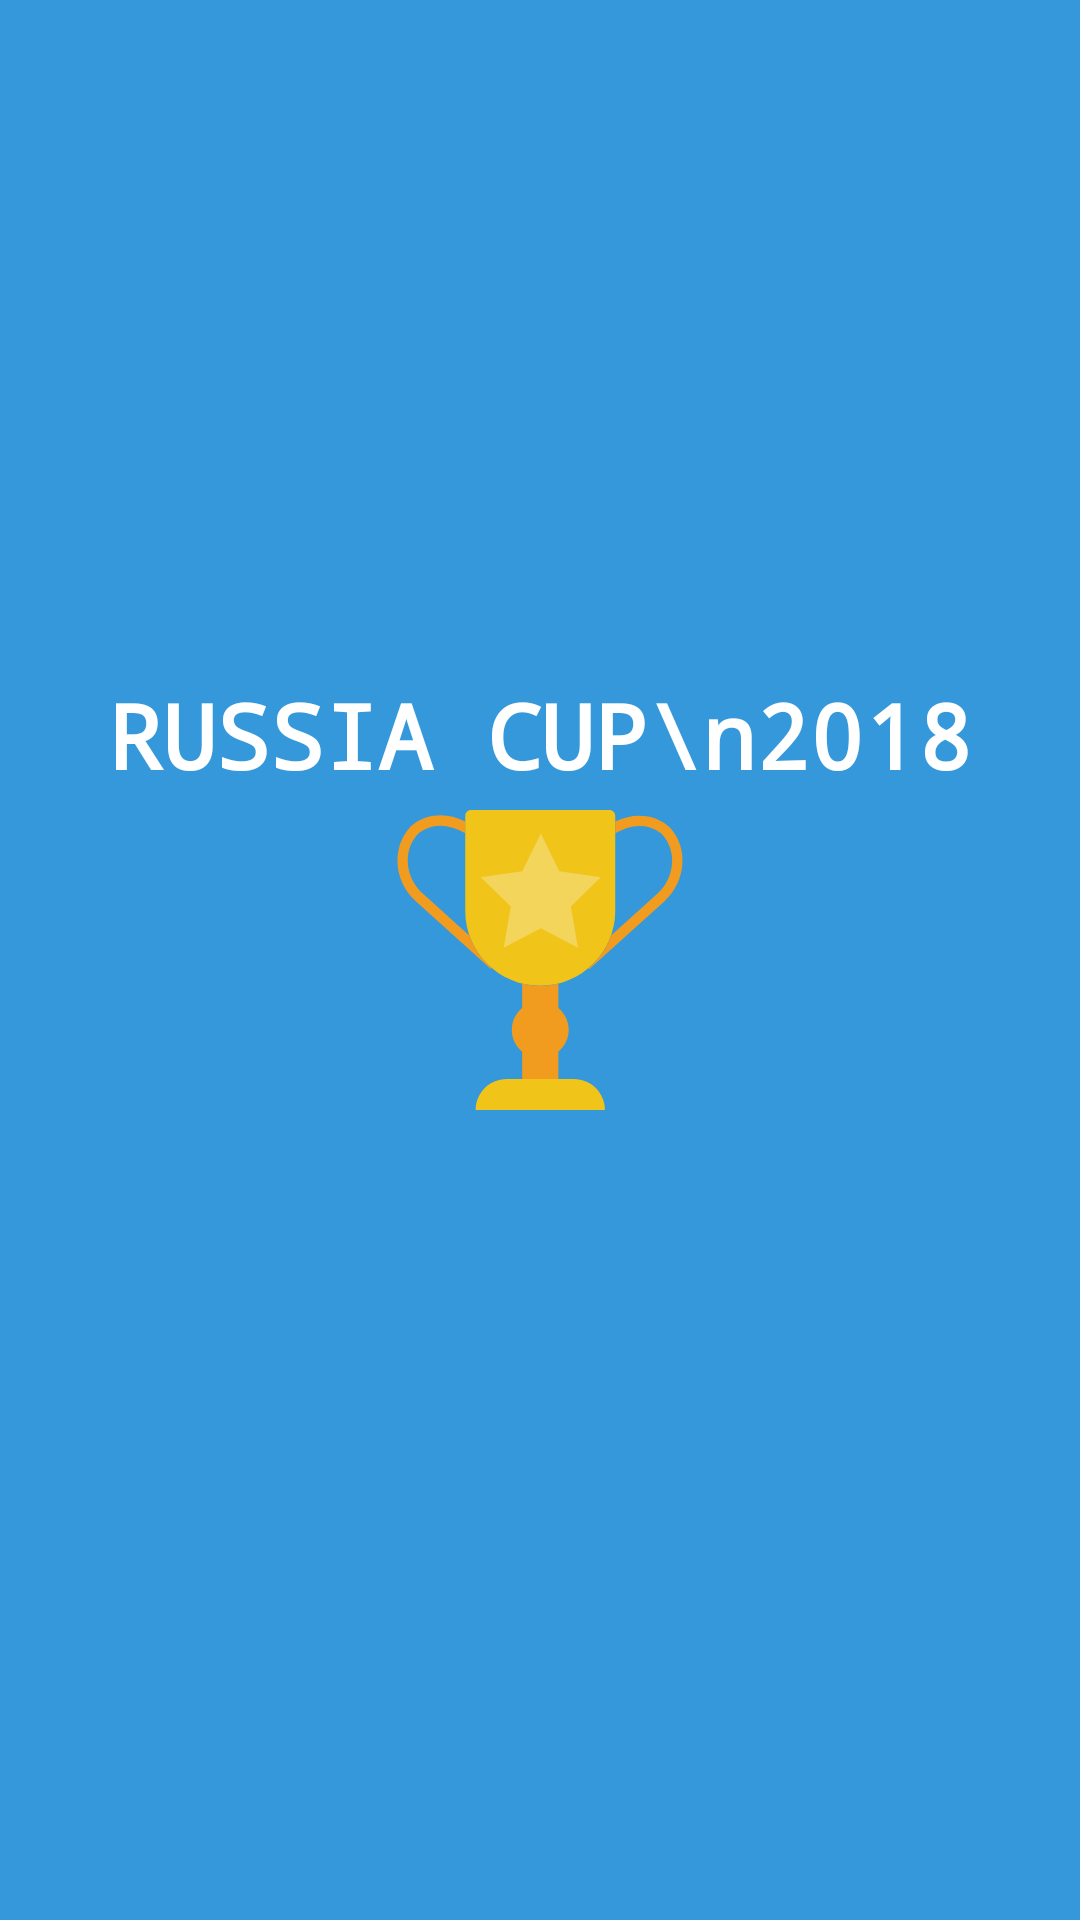

Write the Android layout XML for this screen, with the resource values it uses.
<!-- AndroidManifest.xml: application theme AppTheme -->
<!-- res/layout/activity_main.xml -->
<?xml version="1.0" encoding="utf-8"?>
<RelativeLayout xmlns:android="http://schemas.android.com/apk/res/android"
    xmlns:app="http://schemas.android.com/apk/res-auto"
    xmlns:tools="http://schemas.android.com/tools"
    android:layout_width="match_parent"
    android:background="@color/blue"
    android:layout_height="match_parent"
    tools:context=".Splashactivity">





   <TextView
       android:layout_width="match_parent"
       android:textSize="30sp"
       android:layout_centerHorizontal="true"
       android:gravity="center"
       android:textColor="#fff"
       android:layout_margin="5dp"
       android:id="@+id/hu"
       android:textStyle="bold"
       android:layout_centerVertical="true"
       android:layout_above="@id/cupp"
       android:fontFamily="monospace"
       android:text="RUSSIA CUP\n2018"
       android:layout_height="wrap_content" />
   
   <ImageView
       android:layout_width="100dp"
       android:id="@+id/cupp"
       android:src="@drawable/cup"
       android:layout_centerInParent="true"
       android:layout_height="100dp" />


</RelativeLayout>
<!-- resources referenced by this layout -->
<resources>
  <color name="blue">#3498DB</color>
  <!-- drawable cup (drawable) -->
  <?xml version="1.0" encoding="utf-8"?>
  <vector xmlns:android="http://schemas.android.com/apk/res/android"
      android:width="58dp"
      android:height="58dp"
      android:viewportWidth="58"
      android:viewportHeight="58">
  
      <path
          android:fillColor="#F0C419"
          android:pathData="M29.048,34L29.048,34c-8.008,0-14.5-6.492-14.5-14.5V1.128C14.548,0.505,15.053,0,15.676,0h26.744 c0.623,0,1.128,0.505,1.128,1.128V19.5C43.548,27.508,37.056,34,29.048,34z" />
      <path
          android:fillColor="#F0C419"
          android:pathData="M41.548,58h-25v0c0-3.314,2.686-6,6-6h13C38.862,52,41.548,54.686,41.548,58L41.548,58z" />
      <path
          android:fillColor="#F29C1F"
          android:pathData="M32.548,38.257v-4.701C31.425,33.836,30.257,34,29.048,34s-2.377-0.164-3.5-0.443v4.701 c-1.221,1.009-2,2.535-2,4.243s0.779,3.234,2,4.243V52h7v-5.257c1.221-1.009,2-2.535,2-4.243S33.77,39.266,32.548,38.257z" />
      <path
          android:fillColor="#F3D55B"
          android:pathData="M 29.157 4.565 L 32.745 11.834 L 40.767 13 L 34.962 18.658 L 36.332 26.647 L 29.157 22.875 L 21.983 26.647 L 23.353 18.658 L 17.548 13 L 25.57 11.834 Z" />
      <path
          android:fillColor="#F29C1F"
          android:pathData="M14.548,19.5V2.228c-1.614-0.794-3.216-1.197-4.782-1.197c-3.741,0-5.915,2.31-5.935,2.333 c-3.572,3.978-3.081,10.35,1.104,14.212l14.62,13.191v-0.322C16.493,27.785,14.548,23.873,14.548,19.5z M6.284,16.098 c-3.377-3.117-3.81-8.23-0.982-11.379c0.017-0.017,1.671-1.688,4.465-1.688c1.526,0,3.129,0.491,4.769,1.46V19.5 c0,1.617,0.247,3.195,0.728,4.699L6.284,16.098z" />
      <path
          android:fillColor="#F29C1F"
          android:pathData="M54.171,3.435c-0.021-0.023-2.178-2.337-5.938-2.337c-1.534,0-3.103,0.386-4.685,1.149v2.268 c1.611-0.936,3.184-1.417,4.685-1.417c2.794,0,4.445,1.669,4.446,1.669c2.845,3.168,2.413,8.282-0.955,11.391l-8.987,8.109 c0.008-0.025,0.013-0.051,0.021-0.076c-0.852,2.488-2.354,4.671-4.314,6.342v0.301l14.629-13.199 C57.248,13.779,57.739,7.408,54.171,3.435z" />
  </vector>
  <style name="AppTheme" parent="Theme.AppCompat.Light.NoActionBar">
          
          <item name="colorPrimary">@color/colorPrimary</item>
          <item name="colorPrimaryDark">@color/colorPrimaryDark</item>
          <item name="colorAccent">@color/blue</item>
  
      </style>
  <color name="colorPrimary">#3498DB</color>
  <color name="colorPrimaryDark">#3498DB</color>
</resources>
